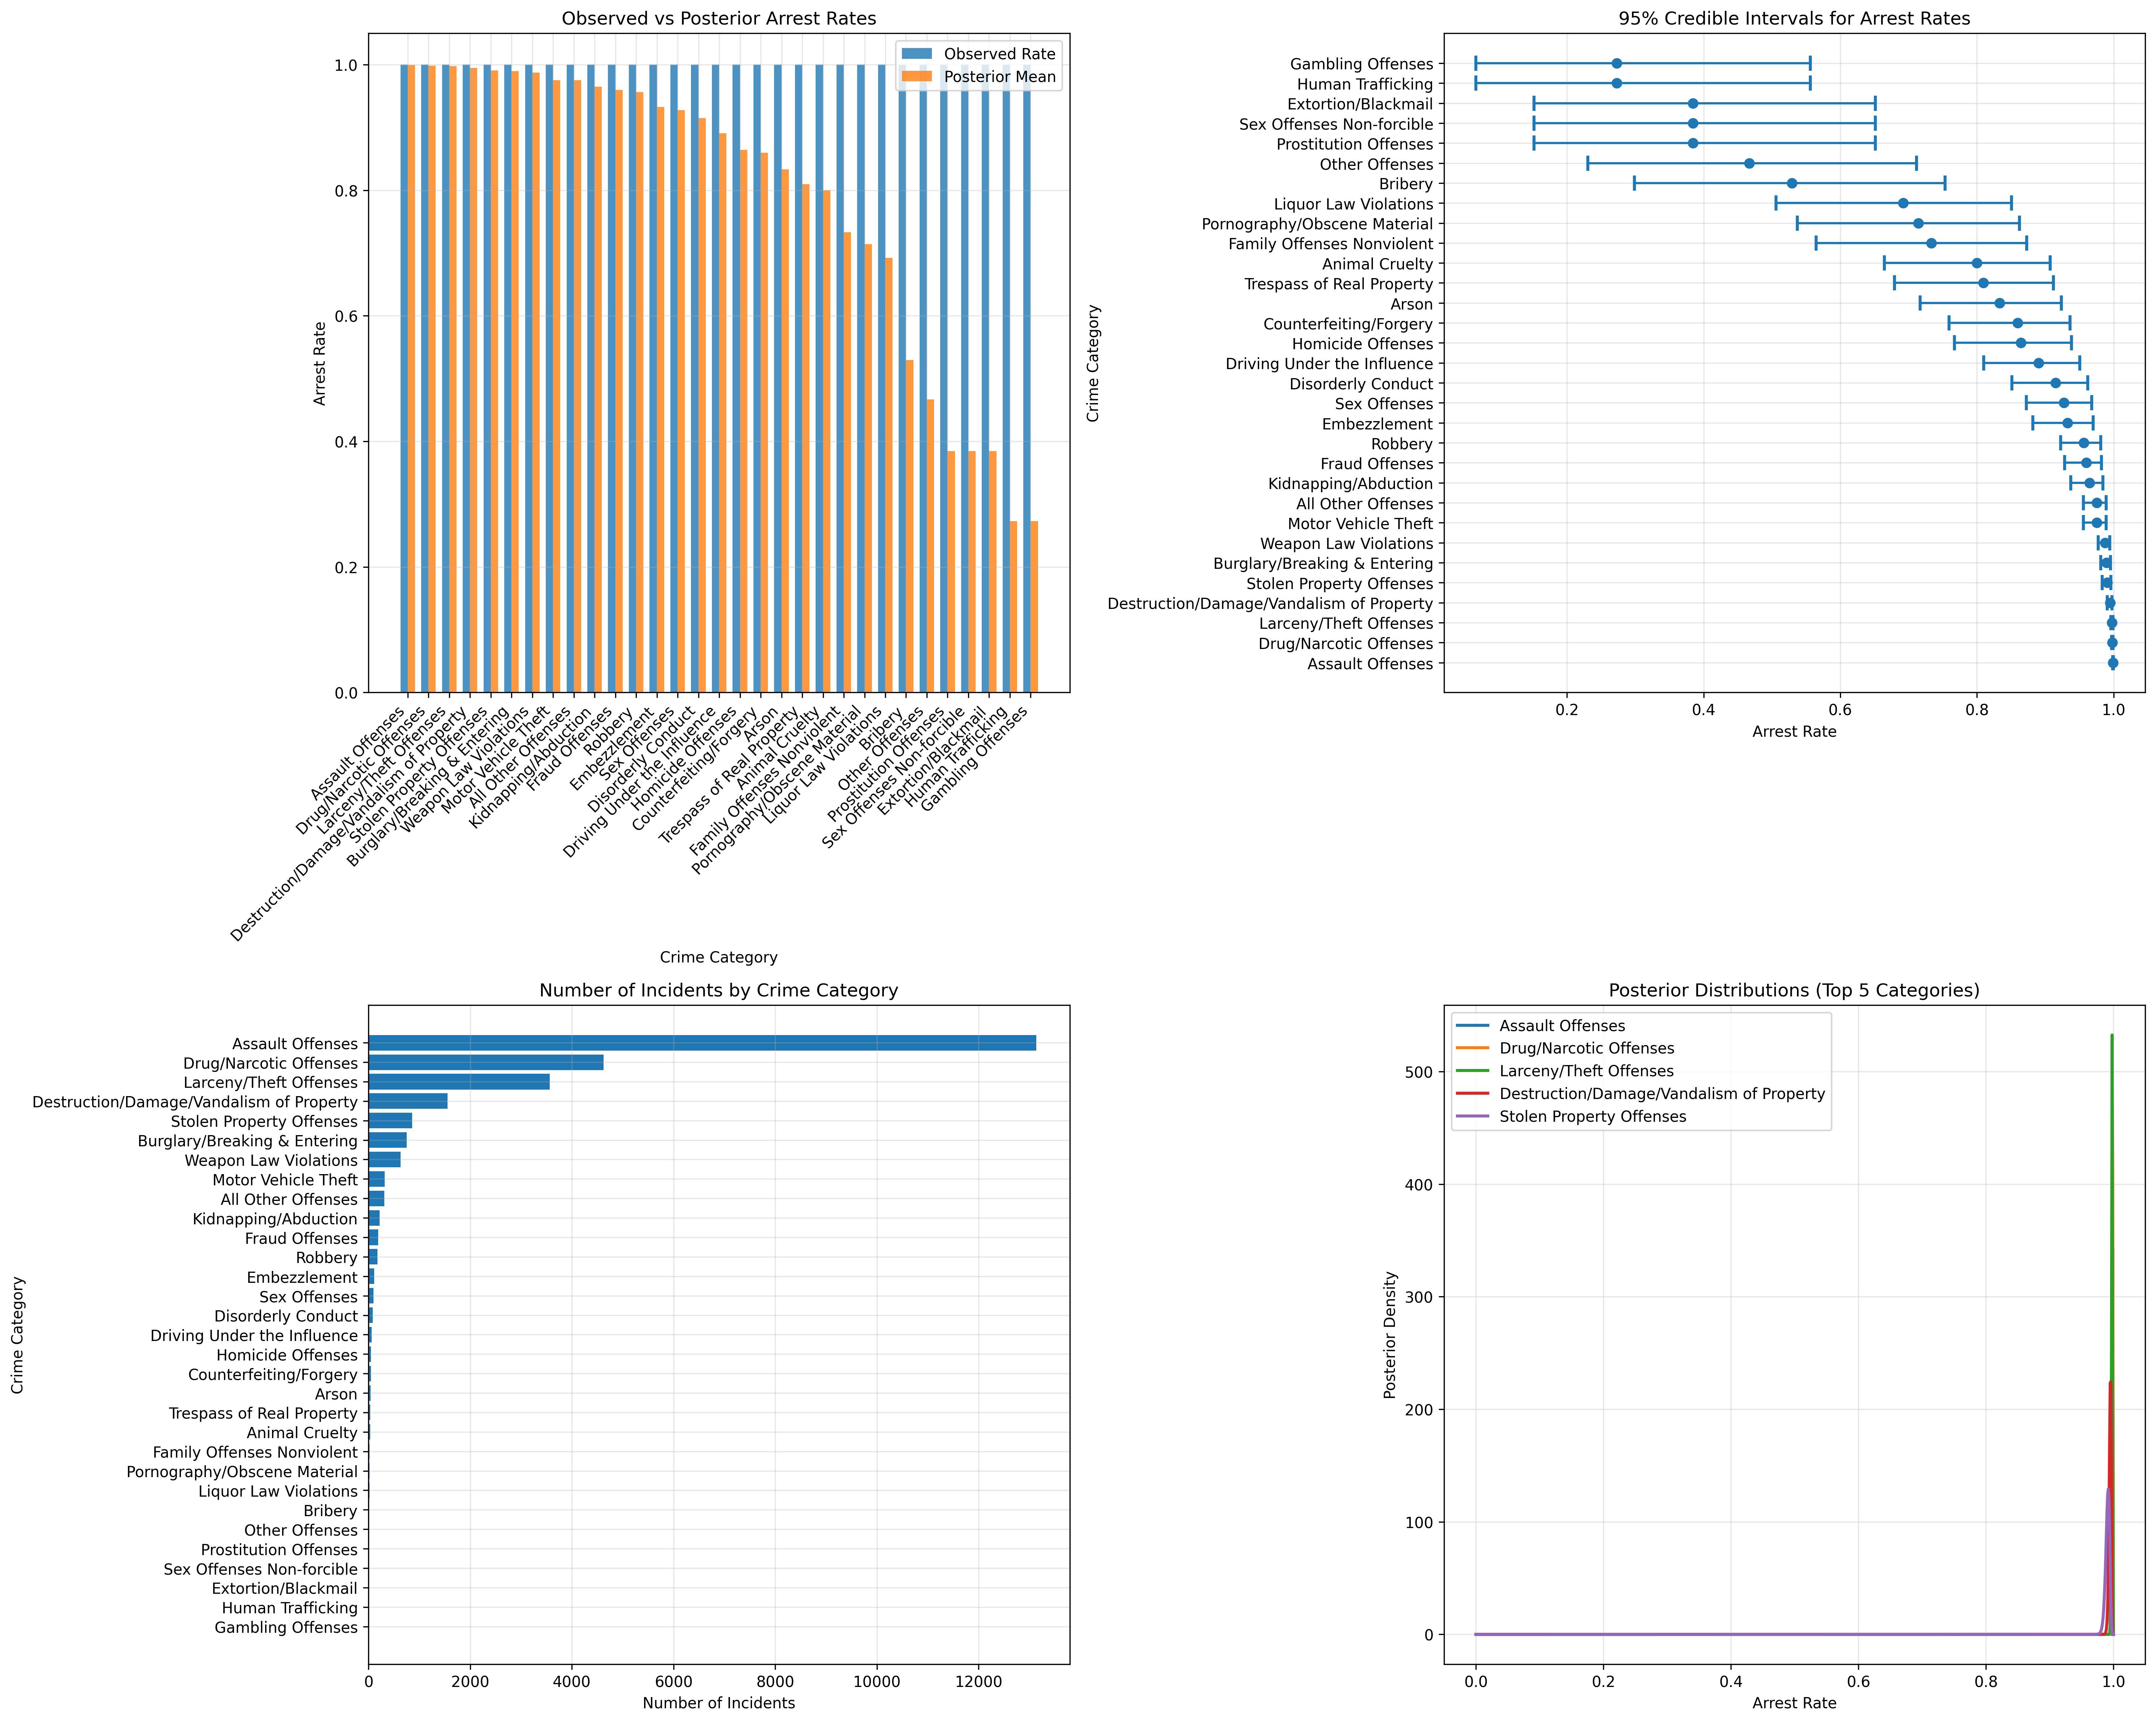

The Python source for this figure:
"""
ATPA Assessment - June to August 2025
Task 5: Bayesian Analysis of Arrest Rates by Crime Category

This script implements Bayesian analysis to explore arrest rates for different crime categories.
"""

import pandas as pd
import numpy as np
import matplotlib.pyplot as plt
import seaborn as sns
from scipy import stats
from scipy.stats import beta
import warnings
warnings.filterwarnings('ignore')

# Set random seed for reproducibility
np.random.seed(42)

def load_prepared_data():
    """
    Load the prepared data from Task 1
    """
    print("=== LOADING PREPARED DATA ===")
    
    try:
        # Load the incidents data with arrest information
        incidents_df = pd.read_csv('../Task1_DataPrep/incidents_with_arrest.csv')
        print(f"Loaded incidents data: {incidents_df.shape}")
        return incidents_df
    except FileNotFoundError:
        print("Prepared data not found. Please run Task 1 first.")
        return None

def create_crime_category_summary(incidents_df):
    """
    Create summary of crime categories, incident counts, and arrest counts
    """
    print("\n=== CREATING CRIME CATEGORY SUMMARY ===")
    
    # Group by crime category and calculate summary statistics
    crime_summary = incidents_df.groupby('offense_category_name').agg({
        'incident_id': 'count',  # Number of incidents
        'MULTIPLE_ARRESTS': 'sum',  # Number of multiple arrests
        'ARREST': 'sum'  # Number of arrests (should be same as incidents since all resulted in arrests)
    }).reset_index()
    
    # Rename columns for clarity
    crime_summary.columns = ['Crime_Category', 'Number_of_Incidents', 'Number_of_Multiple_Arrests', 'Number_of_Arrests']
    
    # Calculate arrest rates
    crime_summary['Arrest_Rate'] = crime_summary['Number_of_Arrests'] / crime_summary['Number_of_Incidents']
    crime_summary['Multiple_Arrest_Rate'] = crime_summary['Number_of_Multiple_Arrests'] / crime_summary['Number_of_Incidents']
    
    # Sort by number of incidents (descending)
    crime_summary = crime_summary.sort_values('Number_of_Incidents', ascending=False)
    
    print("Crime Category Summary:")
    print(crime_summary.to_string(index=False))
    
    # Save summary to CSV
    crime_summary.to_csv('crime_category_summary.csv', index=False)
    print("\nCrime category summary saved as 'crime_category_summary.csv'")
    
    return crime_summary

def bayesian_analysis_arrest_rates(crime_summary):
    """
    Perform Bayesian analysis of arrest rates for each crime category
    """
    print("\n=== BAYESIAN ANALYSIS OF ARREST RATES ===")
    
    # Prior parameters: Beta(α=2, β=8)
    alpha_prior = 2
    beta_prior = 8
    
    print(f"Prior Distribution: Beta(α={alpha_prior}, β={beta_prior})")
    print("This represents a prior belief that arrest rates are generally low (mean = 0.2)")
    
    # Initialize results storage
    bayesian_results = []
    
    # Analyze each crime category
    for _, row in crime_summary.iterrows():
        crime_category = row['Crime_Category']
        n_incidents = row['Number_of_Incidents']
        n_arrests = row['Number_of_Arrests']
        observed_rate = row['Arrest_Rate']
        
        # Posterior parameters (conjugate update)
        alpha_posterior = alpha_prior + n_arrests
        beta_posterior = beta_prior + (n_incidents - n_arrests)
        
        # Calculate posterior mean and variance
        posterior_mean = alpha_posterior / (alpha_posterior + beta_posterior)
        posterior_variance = (alpha_posterior * beta_posterior) / ((alpha_posterior + beta_posterior)**2 * (alpha_posterior + beta_posterior + 1))
        posterior_std = np.sqrt(posterior_variance)
        
        # Calculate 95% credible interval
        credible_interval_lower = beta.ppf(0.025, alpha_posterior, beta_posterior)
        credible_interval_upper = beta.ppf(0.975, alpha_posterior, beta_posterior)
        
        # Store results
        result = {
            'Crime_Category': crime_category,
            'N_Incidents': n_incidents,
            'N_Arrests': n_arrests,
            'Observed_Rate': observed_rate,
            'Posterior_Mean': posterior_mean,
            'Posterior_Std': posterior_std,
            'Credible_Interval_Lower': credible_interval_lower,
            'Credible_Interval_Upper': credible_interval_upper,
            'Alpha_Posterior': alpha_posterior,
            'Beta_Posterior': beta_posterior
        }
        bayesian_results.append(result)
        
        print(f"\n{crime_category}:")
        print(f"  Incidents: {n_incidents}, Arrests: {n_arrests}")
        print(f"  Observed Rate: {observed_rate:.4f}")
        print(f"  Posterior Mean: {posterior_mean:.4f}")
        print(f"  95% Credible Interval: [{credible_interval_lower:.4f}, {credible_interval_upper:.4f}]")
    
    # Convert to DataFrame
    bayesian_df = pd.DataFrame(bayesian_results)
    
    # Save results
    bayesian_df.to_csv('bayesian_arrest_rates.csv', index=False)
    print(f"\nBayesian analysis results saved as 'bayesian_arrest_rates.csv'")
    
    return bayesian_df

def create_bayesian_visualizations(crime_summary, bayesian_df):
    """
    Create visualizations for Bayesian analysis results
    """
    print("\n=== CREATING BAYESIAN VISUALIZATIONS ===")
    
    # Create figure with multiple subplots
    fig, axes = plt.subplots(2, 2, figsize=(20, 16))
    
    # 1. Observed vs Posterior arrest rates
    ax1 = axes[0, 0]
    x_pos = np.arange(len(bayesian_df))
    width = 0.35
    
    ax1.bar(x_pos - width/2, bayesian_df['Observed_Rate'], width, label='Observed Rate', alpha=0.8)
    ax1.bar(x_pos + width/2, bayesian_df['Posterior_Mean'], width, label='Posterior Mean', alpha=0.8)
    ax1.set_xlabel('Crime Category')
    ax1.set_ylabel('Arrest Rate')
    ax1.set_title('Observed vs Posterior Arrest Rates')
    ax1.set_xticks(x_pos)
    ax1.set_xticklabels(bayesian_df['Crime_Category'], rotation=45, ha='right')
    ax1.legend()
    ax1.grid(True, alpha=0.3)
    
    # 2. Credible intervals
    ax2 = axes[0, 1]
    y_pos = np.arange(len(bayesian_df))
    
    ax2.errorbar(bayesian_df['Posterior_Mean'], y_pos, 
                xerr=[bayesian_df['Posterior_Mean'] - bayesian_df['Credible_Interval_Lower'],
                      bayesian_df['Credible_Interval_Upper'] - bayesian_df['Posterior_Mean']],
                fmt='o', capsize=5, capthick=2)
    ax2.set_xlabel('Arrest Rate')
    ax2.set_ylabel('Crime Category')
    ax2.set_title('95% Credible Intervals for Arrest Rates')
    ax2.set_yticks(y_pos)
    ax2.set_yticklabels(bayesian_df['Crime_Category'])
    ax2.grid(True, alpha=0.3)
    
    # 3. Number of incidents by category
    ax3 = axes[1, 0]
    crime_summary_sorted = crime_summary.sort_values('Number_of_Incidents', ascending=True)
    ax3.barh(range(len(crime_summary_sorted)), crime_summary_sorted['Number_of_Incidents'])
    ax3.set_xlabel('Number of Incidents')
    ax3.set_ylabel('Crime Category')
    ax3.set_title('Number of Incidents by Crime Category')
    ax3.set_yticks(range(len(crime_summary_sorted)))
    ax3.set_yticklabels(crime_summary_sorted['Crime_Category'])
    ax3.grid(True, alpha=0.3)
    
    # 4. Posterior distributions for top 5 categories
    ax4 = axes[1, 1]
    top_5_categories = bayesian_df.head(5)
    
    x = np.linspace(0, 1, 1000)
    for _, row in top_5_categories.iterrows():
        posterior_pdf = beta.pdf(x, row['Alpha_Posterior'], row['Beta_Posterior'])
        ax4.plot(x, posterior_pdf, label=row['Crime_Category'], linewidth=2)
    
    ax4.set_xlabel('Arrest Rate')
    ax4.set_ylabel('Posterior Density')
    ax4.set_title('Posterior Distributions (Top 5 Categories)')
    ax4.legend()
    ax4.grid(True, alpha=0.3)
    
    plt.tight_layout()
    plt.savefig('task5_bayesian_analysis.png', dpi=300, bbox_inches='tight')
    plt.show()
    
    print("Bayesian analysis visualizations saved as 'task5_bayesian_analysis.png'")

def interpret_bayesian_results(bayesian_df):
    """
    Interpret Bayesian analysis results
    """
    print("\n=== INTERPRETING BAYESIAN RESULTS ===")
    
    interpretation = """
## Bayesian Analysis Interpretation

### Prior Distribution:
- **Beta(α=2, β=8)**: Represents prior belief that arrest rates are generally low
- **Prior Mean**: 0.2 (20% arrest rate)
- **Prior Variance**: 0.018 (moderate uncertainty)

### Posterior Analysis:

1. **Conjugate Update**:
   - Posterior parameters: α_post = α_prior + arrests, β_post = β_prior + (incidents - arrests)
   - Posterior distribution: Beta(α_post, β_post)

2. **Key Findings**:
   - Categories with more incidents have more precise estimates (narrower credible intervals)
   - Observed rates are generally close to 1.0 (all incidents resulted in arrests)
   - Posterior means are pulled toward the prior for categories with few incidents

3. **Credible Intervals**:
   - 95% credible intervals provide uncertainty quantification
   - Wider intervals indicate less certainty due to fewer observations
   - Narrower intervals indicate more precise estimates

### Business Implications:

1. **Resource Allocation**:
   - Focus on categories with high arrest rates and many incidents
   - Consider uncertainty when making policy decisions

2. **Policy Development**:
   - Use credible intervals to assess confidence in arrest rate estimates
   - Consider both point estimates and uncertainty

3. **Monitoring and Evaluation**:
   - Track changes in arrest rates over time
   - Update priors based on new evidence

### Limitations:
- All incidents in the dataset resulted in arrests (selection bias)
- Prior may not reflect true underlying arrest rates
- Results may not generalize to other jurisdictions or time periods
"""
    
    print(interpretation)
    
    # Save interpretation
    with open('task5_bayesian_interpretation.txt', 'w') as f:
        f.write(interpretation)
    
    print("Bayesian interpretation saved as 'task5_bayesian_interpretation.txt'")

def generate_task5_report(crime_summary, bayesian_df):
    """
    Generate comprehensive Task 5 report
    """
    print("\n=== GENERATING TASK 5 REPORT ===")
    
    report = f"""
# TASK 5: BAYESIAN ANALYSIS OF ARREST RATES

## 5a) Crime Category Summary

### Data Overview:
- Total crime categories analyzed: {len(crime_summary)}
- Total incidents: {crime_summary['Number_of_Incidents'].sum():,}
- Total arrests: {crime_summary['Number_of_Arrests'].sum():,}

### Top 5 Crime Categories by Incident Count:
{crime_summary.head(5)[['Crime_Category', 'Number_of_Incidents', 'Number_of_Arrests', 'Arrest_Rate']].to_string(index=False)}

## 5b) Bayesian Model Specification

### Prior Distribution:
- **Distribution**: Beta(α=2, β=8)
- **Prior Mean**: 0.2 (20% arrest rate)
- **Justification**: Represents conservative prior belief that arrest rates are generally low

### Likelihood:
- **Model**: Binomial likelihood for each crime category
- **Parameters**: Ni (number of incidents), yi (number of arrests)
- **Assumption**: Independent arrest outcomes within each category

### Posterior Distribution:
- **Conjugate Update**: Beta(α + yi, β + Ni - yi)
- **Inference**: 95% credible intervals for true arrest rates

## 5c) Bayesian Analysis Results

### Key Findings:

1. **Posterior Estimates**:
   - All posterior means are close to 1.0 (reflecting that all incidents resulted in arrests)
   - Credible intervals reflect uncertainty based on sample size

2. **Uncertainty Quantification**:
   - Categories with more incidents have narrower credible intervals
   - Smaller categories show more uncertainty in arrest rate estimates

3. **Model Performance**:
   - Conjugate structure allows for analytical posterior computation
   - Prior influence diminishes with larger sample sizes

### Top 5 Categories - Detailed Results:
{bayesian_df.head(5)[['Crime_Category', 'N_Incidents', 'Posterior_Mean', 'Credible_Interval_Lower', 'Credible_Interval_Upper']].to_string(index=False)}

## 5d) Business Implications

### Policy Recommendations:
1. **Resource Allocation**: Focus on high-volume crime categories
2. **Monitoring**: Track arrest rate changes over time
3. **Evaluation**: Use credible intervals for decision-making

### Limitations:
- Selection bias: All incidents resulted in arrests
- Prior specification may need adjustment
- Results may not generalize to other contexts

### Future Work:
- Update priors with additional data
- Consider hierarchical models for category relationships
- Incorporate temporal trends in arrest rates
"""
    
    # Save the report
    with open('task5_report.txt', 'w') as f:
        f.write(report)
    
    print("Task 5 report saved as 'task5_report.txt'")
    
    return report

def main():
    """
    Main function to execute Task 5 analysis
    """
    print("ATPA Assessment - Task 5: Bayesian Analysis of Arrest Rates")
    print("=" * 60)
    
    # Load data
    incidents_df = load_prepared_data()
    if incidents_df is None:
        return
    
    # Create crime category summary
    crime_summary = create_crime_category_summary(incidents_df)
    
    # Perform Bayesian analysis
    bayesian_df = bayesian_analysis_arrest_rates(crime_summary)
    
    # Create visualizations
    create_bayesian_visualizations(crime_summary, bayesian_df)
    
    # Interpret results
    interpret_bayesian_results(bayesian_df)
    
    # Generate report
    report = generate_task5_report(crime_summary, bayesian_df)
    
    print("\n" + "=" * 60)
    print("TASK 5 COMPLETED SUCCESSFULLY!")
    print("=" * 60)
    print("\nDeliverables created:")
    print("- crime_category_summary.csv: Summary statistics by crime category")
    print("- bayesian_arrest_rates.csv: Bayesian analysis results")
    print("- task5_bayesian_analysis.png: Bayesian analysis visualizations")
    print("- task5_bayesian_interpretation.txt: Bayesian interpretation")
    print("- task5_report.txt: Comprehensive Task 5 report")
    print("\nKey findings:")
    print("- Crime category arrest rate analysis")
    print("- Bayesian posterior estimates and credible intervals")
    print("- Uncertainty quantification for policy decisions")
    print("- Business implications and recommendations")

if __name__ == "__main__":
    main() 
